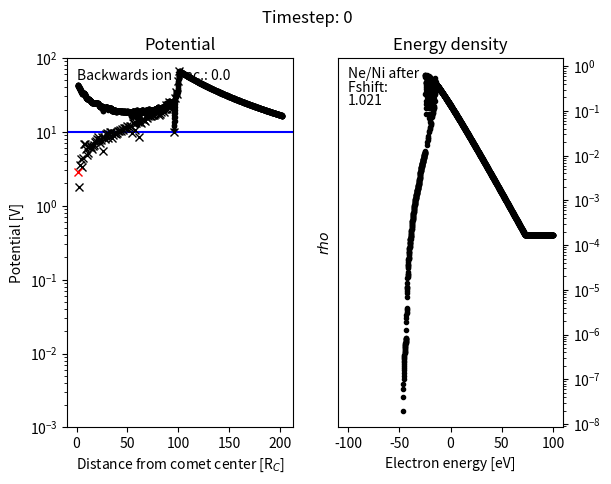

Reproduce this figure in Python. (Note: this script raises an exception after producing the figure.)
# -*- coding: utf-8 -*-
"""
Created on Mon Mar 20 09:45:49 2023

[redacted]
"""

import numpy as np
import matplotlib.pyplot as plt
import time
from scipy.special import erf

# constants
pi = np.pi
r_comet = 1e3 # [m]
v_n = 6e2 # m/s, all ions are born with 600 m/s radial velocity
electrontemperature = 10 # eV
beta = 147.8215 # electron to ion energy ratio: kT/(Mv^2)
nu = 1e-6  # ionization frequency [number/s], Vigren2013a (Table 5. 9.2e-7 at solar maximum)
Q = 1e25 # [s-1], number of neutrals per second leaving the comet surface
N_R = Q/(4*pi*r_comet**2*v_n) # [m-3], neutral density at the comet surface

# normalization, tbd. 
u_n = 1
x_comet = 1
x_thickness = 1
Del_t = 0.1 # timestep between ionization bursts, unitless. 1 is time for unaccelerated ions to traverse one shell width.

n_per_shell = 10 # number of ions generated in each shell
n_ion_sim = n_per_shell # count the number of simulated ions created per shell each timestep
n_ion_real = nu*(r_comet/v_n)**2*Del_t*Q # count the number of ions that they represent
realsimratio = n_ion_real/n_ion_sim # the number of real ions each simulated ion represents

#-----------------------s------------Creation-----------------------------------

# 1.1 General parameter choices
number_of_shells = int(1e2) # number of shells for the spatial discretization
number_of_boundaries = number_of_shells+1 # number of shell boundaries and edgepoints
x_k = np.arange(x_comet, number_of_boundaries+x_comet, dtype=int) # every equally thick shell has an equal number of ionization events per unit time. Unitless
dxe = x_comet/10
xe, dxe = np.linspace(x_comet, number_of_boundaries, number_of_shells*10+1, retstep=True) # spatial discretization for the electrons, can be more precise than for the ions
xelong = np.arange(x_comet, number_of_boundaries*2+dxe, dxe) # spatial discretization for the electrons reaching beyond the simulation box

# 1.2 defining functions
def logiondensity(x): # shell density of initial population of ions
    inv2phi = 1/(2*phi_at_comet)
    coef = np.sqrt(pi*inv2phi)*np.exp(inv2phi)
    xerf = 4*pi*x*(erf(np.sqrt(inv2phi+np.log(x)))-erf(np.sqrt(inv2phi)))
    scaling = n_per_shell/(4*pi*Del_t)
    return scaling*coef*xerf

def initialionnumber(number_of_points): # rectangular integration of logiondensity between x = [1, xmax]
    xlin, step = np.linspace(1, x_k[-1], number_of_points, retstep=True)
    return np.sum(logiondensity(xlin)*step)

def logvelCDF(x, v): # velocity distribution for a known conditional comet distance x
    sqrtinv2phi = 1/np.sqrt(2*phi_at_comet)
    vmax = np.sqrt(1+2*phi_at_comet*np.log(x))
    numer = erf(v*sqrtinv2phi)-erf(sqrtinv2phi)
    denom = erf(vmax*sqrtinv2phi)-erf(sqrtinv2phi)
    return np.divide(numer, denom, out=np.zeros_like(numer), where=denom!=0)

def initialcreation(number_of_ions): # for creating the first population of ions (that is self-consistent to a log-potential)
    ionmatrix = np.empty((number_of_ions, 3)) # empty 0-by-3 matrix
    
    poslist = np.linspace(x_k[0], x_k[-1], number_of_boundaries*10) # create linearly spaced list for the discretization of the CDF integral into a cumulative sum
    posCDF = CDF(logiondensity, poslist) # find the CDF for ion comet distance
    # print("CDFarray with size:", posCDF.size, posCDF) # debugging
    
    uniformlist = np.random.uniform(size=number_of_ions) # uniform distribution of ions in probability space
    # print("uniformlist with size:", uniformlist.size, uniformlist) # debugging
    
    ionmatrix[:, 0] = np.interp(uniformlist, posCDF, poslist) # evaluate what comet distances correspond to the ions positions' in probability space
    ionmatrix = ionmatrix[ionmatrix[:,0].argsort()] # sort after comet distance
    
    ionmatrix[:, 2] = (ionmatrix[:,0]-1).astype(int) # shell number is one less than the comet distance rounded down. x=1.05 --> shell number=0
    
    for i in range(len(ionmatrix)):
        x = ionmatrix[i, 0]
        vmax = np.sqrt(1+2*phi_at_comet*np.log(x))
        vellist = np.linspace(1, vmax, number_of_boundaries) # calculate the CDF by approximating the integral via linearly spaced v. 
        velCDF = logvelCDF(x, vellist)
        ionmatrix[i, 1] = np.interp(np.random.uniform(), velCDF, vellist)

    # ionmatrix[:, 1] = 1+np.random.uniform(size=number_of_ions) # placeholder
    
    return ionmatrix

def CDF(func, arglist): # calculates CDF of a function at linearly spaced points (arglist)
    funclist = func(arglist) # numpy array of function evaluated at each arg in arglist
    csum = np.cumsum(funclist) # calculates an array consisting of the cumulative sum up to and including arg
    return csum/csum[-1]

def ioncreation(n_per_shell, xfin): # creates n ions, equally many in each shell, up to outer boundary xfin
    ilist = np.empty((0, 3)) # empty 0-by-3 matrix
    for k in range(xfin-1):
        ilist = np.concatenate((ilist, ionshellcreation(n_per_shell, k)), axis=0)
    return ilist

def ionshellcreation(n, k): # creates n ions uniformly distributed in the k-th shell
        ilist = np.empty((n, 3)) # creates an empty n-by-3 matrix 
        ilist[:, 1] = u_n # 1st column stores velocity
        ilist[:, 2] = k # 2nd column stores shell number
        
        xmin = k+x_comet
        x_ion = xmin+np.array([np.random.rand(n)])
        x_ion.sort()
        x_ion.reshape((n,1)) # make the x_ion array a column vector
        ilist[:, 0] = x_ion # 0th column stores position
        return ilist

# 1.3 Creating the first potential

# phi(r) = k Te/e * ln(nu_R dt N_R (r/R)**2) # 
phi_at_comet = beta

phi_anders = phi_at_comet*(x_k[-1]-x_k)/x_k[-1] # Linear potential. numpy array, endpoint is 0

phi_anders_log = phi_at_comet*(np.log(x_k[-1])-np.log(x_k))

# phi_anders_log = phi_at_comet*(1-np.log(x_k)/np.log(x_k[-1])) # phi=phi_at_comet at x=1 and phi=0 at x=x_k[-1]

# 1.4 Randomly generating the ions

# ionmatrix = ioncreation(n_per_shell, x_k_i[-1]) # Position (sorted) and velocity of all ions.
# if n_ion_sim > 1000:
#     plt.figure()
#     plt.hist(ionmatrix[:, 0], bins = 100, density = True)
#     plt.hist(ionmatrix[:, 0], bins = 10, density = True, fill = False)
#     plt.xlabel('Distance from comet nucleus [km]')
#     plt.ylabel('Number of ions (pdf normalization)') # Normalization: area of all bins = 1
#     plt.title('Radial distribution of randomly generated ions')
    
    
# 1.5 Electrons
excess = 10*beta # how many electrontemperatures we consider before truncation
eps, deps = np.linspace(-excess, excess, int(2*excess), retstep = True) # centered on 0.

def loginitialrho(eps, Vmat):
    inv2phi = 1/(2*phi_at_comet)
    xterm = xe**2*np.matrix.transpose(Vmat)*(erf(np.sqrt(inv2phi+np.log(xe)))-erf(np.sqrt(inv2phi)))*dxe
    xterm = np.matrix.transpose(xterm)
    cterm = 2**(1/2)/(phi_at_comet**2)*n_per_shell/Del_t*np.exp(inv2phi)*np.exp(-eps/phi_at_comet)*1/xe[-1]
    F = np.sum(xterm*cterm, axis=0) # compute integral, x axis = 0
    return F

def depscalc(epslist): 
    posbool = epslist>0 # boolean of positive energies
    poslist = epslist[posbool] # array of all positive energies
    neglist = epslist[np.invert(posbool)] # array of all negative energies
    
    depspos = poslist-np.append(0, poslist[:-1]) # add 0 to start of list and calculate distance to prior eps.
    depsneg = np.append(neglist[1:], 0)-neglist # add 0 to end of list and calculate distance to prior eps. 
    
    return np.concatenate((depsneg, depspos)) 

# Function definitions
def V(eps, phi): # Calculates unitless sqrt of electron kinetic energy. Either eps or phi can be numpy array.
    x = eps+phi    
    return ((x+abs(x))/2)**(1/2) # returns 0 if V is imaginary

def Vmatrix(epslist, philist): # Calculates matrix of values of V. epslist and philist are both 1D numpy arrays
    eps, phi = np.meshgrid(epslist, philist, sparse=True) # creates mesh of eps, phi values
    return V(eps, phi) # returns 2D array where Vmat[k,i] = V(philist[k], epslist[i])
    
def UI(V0): # Maxwell-Boltzmann integrand. upper integrand component for the change in electron density owing to creation of new electrons.
    return V0*np.exp(-V0**2/beta)*dxe*np.heaviside(2*beta-V0, 0.5)
    
def LI(V0): # V0x^2 integrand. lower integrand component for the change in electron density owing to creation of new electrons.
    ret = np.matrix.transpose(V0)*xelong**2*dxe
    return np.matrix.transpose(ret)

def UperL(Vmat): # Integral fraction for calculating the change in electron density owing to creation of new electrons    
    U = np.sum(UI(Vmat), axis=0) # compute upper integral, x axis = 0
    L = np.sum(LI(Vmat), axis=0) # compute lower integral, x axis = 0
    # Ifrac = np.zeros_like(U)
    # nonzero_ind = L.nonzero()
    # Ifrac[nonzero_ind] = U[nonzero_ind]/L[nonzero_ind]
    Ifrac = np.divide(U, L, out=np.zeros_like(U), where=L!=0) # division of U/L except 0 where U/L = 0/0
    return Ifrac

def delF(Vmat):
    # Alt. 1: Maxwell-Boltzmann
    ret = 1/(8*pi**2*(2*pi)**(1/2))*n_per_shell/beta**(3/2)*UperL(Vmat) # eq. 33 (label delF) in overleaf 
    
    # # Alt. 2: Uniform dist. of speeds
    # UI = 1/(2*beta)*np.heaviside(Vmat**2, 0)*np.heaviside(2*beta-Vmat**2, 1)
    # U = np.sum(UI, axis = 0) # computer integral over x axis
    # L = np.sum(LI(Vmat), axis=0)
    # ret = n_per_shell/(16*pi**2*2**(1/2))*np.divide(U, L, out=np.zeros_like(U), where=L!=0) # division of U/L except 0 where U/L = 0/0
    
    electronnumber = electroncounter(ret, Vmat) # count how many electrons are created.
    ret*=(n_per_shell*(xe[-1]-xe[0]))/electronnumber # how many should be created divided by how many are actually created
    return ret

def Fper2V(F0, Vmat): # Calculates integral corresponding to change in unitless potential. (Denominator of RHS in expression for del_phi)
    mat = np.divide(F0*deps, Vmat, out=np.zeros_like(Vmat), where=Vmat!=0) # matrix representation [eps, x] of integrand
    # print("mat", str(mat.shape))
    ret = np.sum(2*pi*2**(1/2)*mat, axis=1) # approximate integral via summation over eps axis = 1
    # mat[:,:int(len(eps)/2)]
    return ret

# Legacy
# def Itilde(Vmat): # Integral expression for calculating the change in electron density owing to creation of new electrons
#     Ifracdeps = UperL(Vmat)*deps 
#     # Ifracdeps = Ifracdeps[:int(len(eps)/2)] # only positive side of eps axis is summed over
#     return Vmat@Ifracdeps  # Vmat[:,:int(len(eps)/2)]

# def delphi(Vmat, F0, del_density): # eq. 46. calculates the change in unitless potential from one timestep to the next
#     numer = del_density-n_per_shell/(2*(pi*beta)**(3/2))*Itilde(Vmat) # numerator
#     denom = Fper2V(F0, Vmat) # denominator
#     ret = np.divide(numer, denom, out=np.zeros_like(numer), where=denom!=0) # numerator/denominator if denominator != 0 else 0.
#     return ret

# def delphi(Vmat, F0, del_density): # eq. 45. calculates the change in unitless potential from one timestep to the next
#     numer = del_density-4*pi*2**(1/2)*Vmat@(delF(Vmat)*deps) # numerator
#     denom = Fper2V(F0, Vmat) # denominator
#     ret = np.divide(numer, denom, out=np.zeros_like(numer), where=denom!=0) # numerator/denominator if denominator != 0 else 0.
#     return ret

def delphi(Vmat, ionVmat, F0, del_density): # eq. 45. calculates the change in unitless potential from one timestep to the next
    numer = del_density-4*pi*2**(1/2)*ionVmat@(delF(Vmat)*deps) # numerator
    denom = Fper2V(F0, ionVmat) # denominator
    ret = np.divide(numer, denom, out=np.zeros_like(numer), where=denom!=0) # numerator/denominator if denominator != 0 else 0.
    return ret

def delphi2(ionVmat, F, density):
    numer = density-4*pi*2**(1/2)*ionVmat@(F*deps)
    denom = Fper2V(F, ionVmat)
    ret = np.divide(numer, denom, out=np.zeros_like(numer), where=denom!=0) # numerator/denominator if denominator != 0 else 0.
    return ret

def dJtildedeps(Vmat): # eq. 30
    L = np.sum(LI(Vmat), axis=0) # compute lower integral, x axis = 0
    return 16*pi**2*2**(1/2)*L

def neweps(eps, phi, del_phi): # eq. 49
    Vmat = Vmatrix(eps, phi) # compute Vmat matrix
    Vmatx2 = LI(Vmat) # matrix with elements Vmat*x^2*dx
    delphiVmatx2 = np.matrix.transpose(np.matrix.transpose(Vmatx2)*del_phi) # multiply integrand by del_phi
    numer = np.sum(delphiVmatx2, axis=0) # computer upper integral, x axis = 0 
    denom = np.sum(Vmatx2, axis=0) # computer lower integral, x axis = 0
    return eps-np.divide(numer, denom, out=np.zeros_like(numer), where=denom!=0) #-W(Vmat, delxb)
    
def Fshift(F0, V0, V, del_phi): # change in F0 from motion of existing electrons (help function for eq. 54)
    numer = F0
    denom = depsdeps0(V0, del_phi)
    fraction = np.divide(numer, denom, out=np.zeros_like(numer), where=denom!=0) # numerator/denominator if denominator != 0 else 0

    V0int = np.sum(LI(V0), axis=0) # compute upper integral, summing over x axis
    Vint = np.sum(LI(V), axis=0) # compute lower integral, summing over x axis
    Ifrac = np.divide(V0int, Vint, out=np.zeros_like(V0int), where=Vint!=0)
    
    return fraction*Ifrac

def Fshift2(F0, V0, V, new_deps): # change in F0 from motion of existing electrons (help function for eq. 54)
    numer = F0*deps
    denom = new_deps
    fraction = np.divide(numer, denom, out=np.zeros_like(numer), where=denom!=0) # numerator/denominator if denominator != 0 else 0

    V0int = np.sum(LI(V0), axis=0) # compute upper integral, summing over x axis
    Vint = np.sum(LI(V), axis=0) # compute lower integral, summing over x axis
    Ifrac = np.divide(V0int, Vint, out=np.zeros_like(V0int), where=Vint!=0)
    
    return fraction*Ifrac

def newF(F0, V0, V, del_phi): # eq. 54
    Finput = F0 + delF(V0)/2 # add half of new electrons in old potential
    Foutput = Fshift(Finput, V0, V, del_phi) # compute the shift of the old distribution function
    
    return delF(V)/2 + Foutput # add half of new electrons in new potential

# Standalone without Fshift function usage
# def newF(F0, V0, V, del_phi): # eq. 54
#     numer = F0+delF(V0)/2 # add half of new electrons in old potential
#     denom = depsdeps0(V0, del_phi)
#     fraction = np.divide(numer, denom, out=np.zeros_like(numer), where=denom!=0) # numerator/denominator if denominator != 0 else 0.
    
#     V0int = np.sum(LI(V0), axis=0) # compute upper integral, summing over x axis
#     Vint = np.sum(LI(V), axis=0) # computer lower integral, summing over x axis
#     Ifrac = np.divide(V0int, Vint, out=np.zeros_like(V0int), where=Vint!=0)
    
#     return delF(V)/2 + fraction*Ifrac # add half of new electrons in new potential

def depsdeps0(Vmat, del_phi): # eq. 57
    deriv = ddelepsdeps0(Vmat, del_phi)
    return abs(1+deriv)

def ddelepsdeps0(Vmat, del_phi): # eq. 61
    Vmatx2 = LI(Vmat) # create matrix with elements Vmat*x^2*dx
    sumVmatx2 = np.sum(Vmatx2, axis=0) # compute integral over x 
    
    delphiVmatx2 = np.matrix.transpose(np.matrix.transpose(Vmatx2)*del_phi) # multiply integrand by del_phi
    
    per2Vmat = np.divide(1, 2*Vmat, out=np.zeros_like(Vmat), where=Vmat!=0) # compute inverse of 2V0
    per2Vmatx2 = LI(per2Vmat) # compute matrix with element values x^2/(2Vmat)*dx
    delphiper2Vmatx2 = np.matrix.transpose(np.matrix.transpose(per2Vmatx2)*del_phi) # multiply integrand by del_phi
    
    firstterm = np.sum(delphiVmatx2, axis=0)*np.sum(per2Vmatx2, axis=0)
    secondterm = np.sum(delphiper2Vmatx2, axis=0)*sumVmatx2
    numer = firstterm-secondterm
    denom = sumVmatx2**2
    return np.divide(numer, denom, out=np.zeros_like(numer), where=denom!=0)

def electroncounter(F, Vmat, estep=deps):
    Vmatx2 = LI(Vmat) # create matrix with elements Vmat*x^2*dx
    sumVmatx2 = np.sum(Vmatx2, axis=0) # compute integral over x 
    return 16*pi**2*2**(1/2)*sum(F*estep*sumVmatx2)

def averageelectronenergy(F, Vmat):
    Vmatx2 = LI(Vmat) # create matrix with elements Vmat*x^2*dx
    sumVmatx2 = np.sum(Vmatx2, axis=0) # compute integral over x 
    
    numer = (Vmat**2)@(F*deps*sumVmatx2)
    denom = sum((xe[-1]-1)*F*deps*sumVmatx2)
    frac = np.divide(numer, denom, out=np.zeros_like(numer), where=denom!=0)
    return(sum(frac*dxe))

def electrondeleter(F, Vmat, ionsvanished):
    Vmatx2 = LI(Vmat) # create matrix with elements Vmat*x^2*dx
    sumVmatx2 = np.sum(Vmatx2, axis=0) # compute integral over x 
    integrandarray = np.flip(16*pi**2*2**(1/2)*deps*F*sumVmatx2)
    
    integral = 0
    for ind in range(len(integrandarray)):
        integrand = integrandarray[ind]
        if integral + integrand >= ionsvanished:
            break
        integral += integrand
    remaining = ionsvanished - integral
    finalFdiff = remaining/(16*pi**2*2**(1/2)*(deps*sumVmatx2)[-ind-1])
    
    if ind > 0:
        F[-ind:] = 0
    F[-ind-1] = F[-ind-1]-finalFdiff
    return F

def highestremainingenergy(F, Vmat, ionsvanished):
    Vmatx2 = LI(Vmat) # create matrix with elements Vmat*x^2*dx
    sumVmatx2 = np.sum(Vmatx2, axis=0) # compute integral over x 
    integrandarray = np.flip(16*pi**2*2**(1/2)*deps*F*sumVmatx2)
    
    integral = 0
    for ind in range(len(integrandarray)):
        integrand = integrandarray[ind]
        if integral + integrand >= ionsvanished:
            break
        integral += integrand
    return -ind-1 # find the energy corresponding to the highest energy remaining where F != 0 if electrondeleter was used 

#----------------------------------Ion motion----------------------------------

# 2.1 Function definitions
def ElectricField(philist): # calculates the unitless electric field
    return -(philist[1:]-philist[:-1])/(x_k[1:]-x_k[:-1]) # ElectricField list has one less element than phi. (Number of shells between points = Number of points - 1)

def arraytimeevaluator(v0, a, s): # Calculates the crossing times for an array of initial velocities, accelerations and the signed shell boundary distance 
    t = np.empty(v0.shape)
    s_used = s # starting assumption
    
    # and overwrite those where the assumption is false
    complex_ind = (2*a*s<-v0**2).nonzero() # find all t that are calculated to be complex
    s_used[complex_ind] = s[complex_ind]-np.sign(s[complex_ind]) # s_inner = s_outer - 1;   s_outer = s_inner + 1 

    taylor_bool = abs(2*a*s_used)<=abs(0.01*v0**2)
    taylor_ind = (abs(2*a*s_used)<=abs(0.01*v0**2)).nonzero() # abs(2*a*s/v0**2)<0.01
    t[taylor_ind] = s_used[taylor_ind]/v0[taylor_ind]-a[taylor_ind]*s_used[taylor_ind]**2/(2*v0[taylor_ind]**3) # 2nd order Taylor expanded
    
    real_bool = 2*a*s_used>=-v0**2
    real_ind = (real_bool*np.invert(taylor_bool)).nonzero() # find all t calculated to be real NOT via Taylor equation
    # real_ind = (2*a*s>=-v0**2).nonzero() # find all t that are calculated to be real
    t[real_ind] = v0[real_ind]/a[real_ind]*(-1+(1+2*a[real_ind]*s[real_ind]/v0[real_ind]**2)**(1/2))

    negative_ind = (t<=0).nonzero()
    t[negative_ind] = -t[negative_ind]-2*v0[negative_ind]/a[negative_ind]

    return t, s_used

def ioncount(imatrix): # counts the number of ions inside each shell number k
    ks = imatrix[:,2]
    counts = np.empty((number_of_shells,), dtype=int)
    for k in range(number_of_shells):
        counts[k] = np.count_nonzero(ks==k)
    return counts
   
def ionmotion(imatrix, Delta_t, Elist): # calculates motion for every ion in ionmatrix. Each ion is a row in the n-by-3 ionmatrix [x_ion, u_ion, k_ion]
    pos = imatrix[:,0] # position of ions
    vs = imatrix[:,1] # velocity of ions
    ks = imatrix[:,2].astype(int) # shell number of ions, astype may be unnecessary
    
    counts = ioncount(imatrix) # count number of ions in each shell
    a = np.repeat(Elist, counts[:len(Elist)]) # calculate the electric field that each ion experiences (repeating the value of the Elist elements as many times as there are ions in each shell)
    
    pos_in_shell = pos%1 # calculates position inside each shell from [0, 1)
    s_inner = -pos_in_shell # distance (negative) to inner shell for each ion
    s_outer = 1-pos_in_shell # distance (positive) to outer shell for each ion
    
    # s_main: New array where s has the same direction as the velocity
    positive_vs_ind = (vs>0).nonzero()
    s_main = s_inner # (Read line below first) rest go to inner s
    s_main[positive_vs_ind] = s_outer[positive_vs_ind] # those with positive velocity go to outer s 
    
    # calculate the crossing times and what shell boundary was crossed
    crossing_t, s = arraytimeevaluator(vs, a, s_main)
    
    # check for which indices a crossing happens/does not happen
    non_crossing_ind = (crossing_t>=Delta_t).nonzero()
    crossing_ind = (crossing_t<Delta_t).nonzero()
    
    # calculate new position and velocity for ions where crossing does not happen
    pos[non_crossing_ind] = pos[non_crossing_ind] + vs[non_crossing_ind]*Delta_t[non_crossing_ind] + a[non_crossing_ind]*Delta_t[non_crossing_ind]**2/2
    vs[non_crossing_ind] = vs[non_crossing_ind] + a[non_crossing_ind]*Delta_t[non_crossing_ind]
    
    # calculate new position and velocity and shell number for ions where crossing happens
    pos[crossing_ind] = np.sign(s[crossing_ind])*1e-6+pos[crossing_ind] + vs[crossing_ind]*crossing_t[crossing_ind] + a[crossing_ind]*crossing_t[crossing_ind]**2/2
    vs[crossing_ind] = vs[crossing_ind] + a[crossing_ind]*crossing_t[crossing_ind]
    ks[crossing_ind] = ks[crossing_ind]+np.sign(s[crossing_ind])
    
    # handle inner and outer BC
    IBC_ind = (ks==-1).nonzero()
    pos[IBC_ind] += 2e-6 # put on opposite side of the IBC boundary. Alternatively pos[IBC_ind] = x_thickness+1e-6
    ks[IBC_ind] = 0 
    vs[IBC_ind] = -vs[IBC_ind] # bounce at comet surface
    
    OBC_ind = (ks>=number_of_shells).nonzero() 
    ks[OBC_ind] = number_of_shells-1 # The outermost shell has infinite extent for now. Largest shell number allowed is number_of_shells-1

    # create a new matrix of ions
    imatrixnew = np.array(list(zip(pos, vs, ks))) # recombine position, velocity and shell number 
    
    # ions which crossed have time remaining. Their motion has to be calculated again recursively
    if crossing_ind[0].size>0:
        # print("Non crossing ind is: ", non_crossing_ind)
        # print("Crossing ind is: ", crossing_ind)
        # print("Remaining time - Crossing time is", Delta_t[crossing_ind]-crossing_t[crossing_ind])
        # print("imatrixnew[crossing_ind] = ", imatrixnew[crossing_ind])
        imatrixnew[crossing_ind] = ionmotion(imatrixnew[crossing_ind], Delta_t[crossing_ind]-crossing_t[crossing_ind], Elist)
    
    return imatrixnew 

def iondensity(i_per_shell): # calculates unitless density of simulated ions
    i_numberdensity = (i_per_shell[1:]+i_per_shell[:-1])/(4/3*pi*(x_k[2:]**3-x_k[:-2]**3))
    return i_numberdensity

def averageionenergy(imatrix):
    vs = imatrix[:,1] # velocity of ions
    return (sum(vs**2)/len(vs))

# 2.4 Loop
neutral_time = int(len(x_k)/(u_n*Del_t)) # time for the neutrals to travel x_k
number_of_loops = 100 # neutral_time
simulation_time = r_comet/v_n*Del_t*number_of_loops # calculate how long a time (in seconds) that is simulated

start_time = time.time()
counter = 0
averageenergies = np.zeros((number_of_loops, 6))
ionnumbers = np.zeros(number_of_loops)
electronnumbers = np.zeros(number_of_loops)
totionsvanished = 0

# First timestep values

# zeros-method
# old_phi = np.zeros_like(x_k) # This causes F to only be non-zero for the highest eps (when considering constant phi)
# Vmat = Vmatrix(eps, old_phi)
# old_F = delF(Vmat) # starting F is assumed the delF that results from one burst of ionization
# old_density = np.zeros_like(x_k) # Perhaps change this for Peano eq. I.e. eta = 4*pi*sqrt(2)*integral(F*V deps)

# one step electron ionization-method # start with this guess
old_density = np.divide(logiondensity(x_k), 4*pi*x_k**2) # initial ion shell density using a logarithmic initial potential is rescaled to a 3d density.
nionstart = int(initialionnumber(number_of_boundaries*10000+1)) # 49012
ionmatrix=initialcreation(nionstart)
ionphi = phi_anders_log # potential evaluated at the space discretization used for ions (x_k)
electronphi = np.zeros_like(xelong) # initialize potential at points xelong
electronphi[:len(xe)] = np.interp(xe, x_k, ionphi) # potential linearly interpolated to electron space discretization xe
electronphi[len(xe):] = electronphi[len(xe)-1]*xe[-1]**2/xelong[len(xe):]**2 # add 1/x^2 dependence of potential beyond simulation box
Vmat = Vmatrix(eps, electronphi) # starting Vmatrix
global_rho = loginitialrho(eps, Vmat[:len(xe),:]) # calculate energy density
old_F = np.divide(global_rho, dJtildedeps(Vmat), out=np.zeros_like(global_rho), where=dJtildedeps(Vmat)!=0) # calculate phase space density
old_F *= nionstart/electroncounter(old_F, Vmat) # rescale the phase space density such that the total number of electrons = total number of ions

savematrix = np.empty((number_of_loops, 3)) # create a matrix that saves results every ? timesteps

for j in range(number_of_loops):
    # 1. Birth ions
    remaining_time = np.repeat(Del_t, ionmatrix[:,0].shape) # create a remaining time matrix for prior ions
    source_ions = ioncreation(n_per_shell, x_k[-1]) # birth new ions
    source_remaining_time = np.random.uniform(0, Del_t, source_ions[:,0].shape) # add a uniform random time [0, Del_t) remaining for the newly born ions (Reflects the fact that the ions can be born any time during the time step)
    
    # concatenate prior ions and recently born ions
    ionmatrix = np.concatenate((ionmatrix, source_ions)) # add new ions to ion matrix
    remaining_time = np.concatenate((remaining_time, source_remaining_time))
    
    # 2. Calculate the motion of ions
    Efield = ElectricField(ionphi) # calculate electric field from potential for ions
    ionmatrix = ionmotion(ionmatrix, remaining_time, Efield)
    ionmatrix = ionmatrix[ionmatrix[:,2].argsort()] # sort after shell number
    OBC_ind = (ionmatrix[:,0]>x_k[-1]).nonzero() # find all ions passing outside the system
    ionmatrix = np.delete(ionmatrix, OBC_ind, axis=0) # and delete them
    ionsvanished = len(OBC_ind[0]) # count how many vanish
    totionsvanished += ionsvanished # and add to total 
    
    nbackwardsions = len((ionmatrix[:,1]<0).nonzero()[0])# count number of ions with negative velocity
    frbackwardsions = nbackwardsions/len(ionmatrix)
    # strfrbackwardsions = str(frbackwardsions)[:int(np.log10(frbackwardsions)+6)]
    
    # 3. Calculate ion densities
    icount = ioncount(ionmatrix) # calculate number of ions in each shell
    idensity = iondensity(icount) # unitless iondensity (Does not contain inner or outer edgepoints)
    
    # 4. Calculate new potential using neutrality
    Vmat = Vmatrix(eps, electronphi)
    new_F = old_F + delF(Vmat)
    
    for iteration in range(25):
        highestenergyindex = highestremainingenergy(new_F, Vmat, ionsvanished) # find eps index for highest energy remaining electrons
        highestenergy = eps[highestenergyindex] # find highest energy of the remaining electrons
        
        neperni0 = electroncounter(new_F, Vmat)/len(ionmatrix)
        print('After electrondeleter: ' + str(neperni0))
        
        ionVmat = Vmatrix(eps, ionphi) # matrix of velocities using spatial discretization of ions
        
        temp_F = np.zeros_like(new_F) # create np array of zeros with same length as new_F and eps
        temp_F[:highestenergyindex+1] = new_F[:highestenergyindex+1] # fill the values up to eps = highestenergy
        del_phi = delphi2(ionVmat[1:-1, :], temp_F, idensity) # calculate change in potential at points x_k[1:-1]
        new_ionphi = ionphi[1:-1]+del_phi # calculate new potential at points x_k[1:-1]
        
        innermost_phi = 2*new_ionphi[0]-new_ionphi[1] # assuming same Efield in innermost as in second innermost shell
        outermost_phi = 2*new_ionphi[-1]-new_ionphi[-2] # assuming same Efield in outermost as in second outermost shell
        new_ionphi = np.concatenate((np.array([innermost_phi]), new_ionphi)) # add innermost point to new_ionphi
        new_ionphi = np.append(new_ionphi, outermost_phi) # assuming same Efield in outermost and second outermost shell
        del_phi = new_ionphi-ionphi # rewrite again with correct length and accounting for lower limit
        
        new_ionphi += highestenergy/10 # add the necessary energy shift to set number bound electrons = number of bound ions
        del_phi += highestenergy/10 # add the necessary energy shift to set number bound electrons = number of bound ions
        
        new_electronphi = np.zeros_like(electronphi)
        new_electronphi[:len(xe)] = np.interp(xe, x_k, new_ionphi) # calculate new potential at points xe
        new_electronphi[len(xe):] = new_electronphi[len(xe)-1]*xe[-1]**2/xelong[len(xe):]**2
        del_electronphi = new_electronphi-electronphi # calculate change in potential at points xe
        
        halfnew_Vmat = Vmatrix(eps, new_electronphi)
        
        # 6. calculate the new distribution function
        new_eps = neweps(eps, electronphi, del_electronphi)
        sortind = np.argsort(new_eps) # find ind that would sort new_eps
        # testeps = new_eps
        # print('Was it already sorted? ' + str(np.all(testeps==new_eps)))
        new_eps = new_eps[sortind] # sort new eps
        new_deps = depscalc(new_eps) # find a new deps
        new_Vmat = Vmatrix(new_eps, new_electronphi) # new sorting Vmat
        
        new_F = Fshift2(new_F[sortind], Vmat[:, sortind], new_Vmat, new_deps)
        
        neperni1 = electroncounter(new_F, new_Vmat, new_deps)/len(ionmatrix)
        print('After Fshift: ' + str(neperni1))
        
        # now resample F
        electronsbeforeinterp = electroncounter(new_F, new_Vmat)
        # beforestring = str(electronsbeforeinterp)[:int(np.log10(electronsbeforeinterp)+1)]
        
        # interpolation which preserves the number of electrons
        new_F = np.divide(np.interp(eps, new_eps, new_F*np.sum(LI(new_Vmat), axis=0)*new_deps), deps*np.sum(LI(Vmatrix(eps, new_electronphi)), axis=0), out=np.zeros_like(new_F), where=np.sum(LI(Vmatrix(eps, new_electronphi)), axis=0)!=0)     
        Vmat = halfnew_Vmat # rewrite V0 for new iteration
        
        electronsafterinterp = electroncounter(new_F, halfnew_Vmat)
        # afterstring = str(electronsafterinterp)[:int(np.log10(electronsafterinterp)+1)]
        print('Electrons before/after interpolation: ', str(electronsbeforeinterp/electronsafterinterp))
        
        # Plot for each iteration (debugging)
        fig, (ax1, ax2) = plt.subplots(1, 2) 
        # fig, [[ax1, ax2], [ax3, ax4]] = plt.subplots(2, 2)
        fig.suptitle('Timestep: '+str(counter))
        ax1.set_title('Potential')
        ax1.semilogy(xelong, new_electronphi*electrontemperature/beta,'.', color='k')
        ax1.semilogy(xelong, -new_electronphi*electrontemperature/beta,'.', color='r')
        ax1.axhline(electrontemperature, color='b') # line for electron temperature
        ax1.set(xlabel = 'Distance from comet center [R'+'$_{C}$]', ylabel = 'Potential [V]')
        ax1.set_ylim(1e-3, 1e2)
        ax1.text(0, 5e1,'Backwards ion frac.: '+str(frbackwardsions)[:5])
        # change in potential debugging
        ax1.semilogy(x_k, del_phi*electrontemperature/beta,'x', color='k')
        ax1.semilogy(x_k, -del_phi*electrontemperature/beta,'x', color='r')
    
        # ax2.set_title('Electron distribution function')
        # ax2.semilogy(eps*electrontemperature/beta, new_F, '.', color='k')
        # ax2.semilogy(eps*electrontemperature/beta, -new_F, '.', color='r')
        # ax2.set(xlabel='Electron energy [eV]', ylabel= 'F')
        # ax2.yaxis.tick_right()
        
        rho = new_F*np.sum(LI(halfnew_Vmat), axis=0) # energy density
        
        ax2.set_title('Energy density')
        ax2.semilogy(eps*electrontemperature/beta, rho, '.', color='k')
        ax2.semilogy(eps*electrontemperature/beta, -rho, '.', color='r')
        ax2.set(xlabel='Electron energy [eV]', ylabel= '$rho$')
        ax2.text(-100, max(rho)/1.2, 'Ne/Ni after')
        ax2.text(-100, max(rho)/2.4, 'Fshift: ')
        ax2.text(-100, max(rho)/4.8, str(neperni1)[:int(np.log10(neperni1)+5)])
        ax2.yaxis.tick_right()
    
    # ax2.text(0.01, 0.37, '#_e before', transform = ax2.transAxes)
    # ax2.text(0.01, 0.31, 'interpolation:', transform = ax2.transAxes)
    # ax2.text(0.01, 0.25, beforestring, transform = ax2.transAxes)
    
    # ax2.text(0.01, 0.13, '#_e after', transform = ax2.transAxes)
    # ax2.text(0.01, 0.07, 'interpolation:', transform = ax2.transAxes)
    # ax2.text(0.01, 0.01, afterstring, transform = ax2.transAxes)
    
    # ax3.plot(x_k, new_phi,'.', color='k')
    # ax3.axvline(furthestion, color='k')
    # ax3.set(xlabel = 'Distance from comet center [R'+'$_{C}$]', ylabel = 'Potential')
    # ax4.plot(eps, new_F, '.', color='k')
    # ax4.set(xlabel='Electron energy', ylabel= 'F')
    # ax4.yaxis.tick_right()
    
    # new_F = new_F + delF(new_Vmat) # add the created electrons
    # new_F = electrondeleter(new_F, new_Vmat, ionsvanished) # Alt. 2. removes electrons from highest energy levels equal to number of ions removed using new potential and interpolated back to old energy levels
    
    # Calculate current total kinetic energy in the system
    ionnumbers[counter] = len(ionmatrix)
    electronnumbers[counter] = electroncounter(new_F, halfnew_Vmat)
    
    avg_e_energy = averageelectronenergy(new_F, halfnew_Vmat) # average kinetic energy of electrons
    avg_i_energy = averageionenergy(ionmatrix) # average kinetic energy of ions
    tot_e_energy = avg_e_energy*electroncounter(new_F, halfnew_Vmat) # total kinetic energy of electrons
    tot_i_energy = avg_i_energy*len(ionmatrix) # total kinetic energy of ions
    tot_energy = tot_e_energy+tot_i_energy # total kinetic energy of electrons all particles
    
    averageenergies[counter, :] = [avg_e_energy, avg_i_energy, (avg_e_energy+avg_i_energy)/2, tot_e_energy, tot_i_energy, tot_energy] # avg total energy can be calculated this way since we demand equal number of both electrons and ions
    
    # Legacy
    # new_Vmat = Vmatrix(eps, new_phi)
    # del_F = delF(new_Vmat)
    # new_F = old_F + del_F


    # 7. Plotting
    # plt.figure()
    # plt.title('Number density of ions. Timestep: '+str(counter))
    # plt.xlabel('Distance from comet center [R'+'$_{C}$]')
    # plt.ylabel('Number density [R'+'$_{C}^{-3}$]')
    # plt.plot(x_k, new_density, '.', color='k')
    
    # plt.figure()
    # plt.title('Number of ions inside each shell. Timestep: '+str(counter))
    # plt.xlabel('Shell number')
    # plt.ylabel('Number of ions')
    # plt.plot(icount, '.', color='k')
    
    # plt.figure()
    # plt.title('Potential. Timestep: '+str(counter))
    # plt.xlabel('Distance from comet center [R'+'$_{C}$]')
    # plt.ylabel('Potential')
    # plt.plot(x_k, new_phi,'.', color='k')
    # plt.plot(x_k, phi_anders, '-', color = 'C0')
    
    # plt.figure()
    # plt.title('Change in potential. Timestep: '+str(counter))
    # plt.xlabel('Distance from comet center [R'+'$_{C}$]')
    # plt.ylabel('Change in potential')
    # plt.plot(x_k, del_phi,'.', color='k')
    
    # plt.figure()
    # plt.title('Electron distribution function. Timestep: '+str(counter))
    # plt.xlabel('Electron energy')
    # plt.ylabel('F')
    # plt.plot(new_eps, new_F, '.', color='k')
    
    # # Both potential and dist. function
    # fig, (ax1, ax2) = plt.subplots(1, 2)
    # fig.suptitle('Timestep: '+str(counter))
    # ax1.set_title('Potential')
    # ax1.semilogy(x_k, new_phi,'.', color='k')
    # ax1.set(xlabel = 'Distance from comet center [R'+'$_{C}$]', ylabel = 'Potential')
    # ax2.set_title('Electron distribution function')
    # ax2.semilogy(eps, new_F, '.', color='k')
    # ax2.set(xlabel='Electron energy', ylabel= 'F')
    # ax2.yaxis.tick_right()
    
    # 8. Overwrite all old values
    ionphi = new_ionphi # potential evaluated at the space discretization used for ions (x_k)
    electronphi = new_electronphi # potential evaluated at the space discretization used for electrons (xe)
    old_F = new_F
    # eps = new_eps # This is wrong when resampling.
    
    counter+=1 # increment the number of loops performed
    # if counter > neutral_time: 
    #     if counter < neutral_time+10:   
    #         Del_t = 0.01
    #     else:
    #         Del_t = 0.1
    
    # if counter == 510:
    #     np.savez('simto'+str(counter)+'.npz', ionmatrix=ionmatrix, old_density=old_density, old_phi=old_phi, old_F=old_F, averageenergies=averageenergies, ionnumbers=ionnumbers, electronnumbers=electronnumbers)
    
    # np.mean(electronnumbers[300:-1]-electronnumbers[299:-2]) = -53 
    # ions increase by 520 each timestep before the knee, electrons increase by 466.8. 520-466.8 = 53.2
    
    
    # Relics
    # andersprop = ((1+2*(x_k[1:-1]-1)*phi_at_comet)**(1/2)-1)/(x_k[1:-1]**2*phi_at_comet) # for linear potential
    # # andersprop = 1/x_k[1:-1]*(pi/2)**(1/2)*np.exp(1/(2*phi_at_comet))*(erf(((1+2*phi_at_comet*np.log(x_k[1:-1]))/(2*phi_at_comet))**(1/2)) - erf(1/(2*phi_at_comet)**(1/2)))# for logarithmic potential
    # plt.plot(idensity/andersprop, '.', color='k')

fig, (ax1, ax2) = plt.subplots(1, 2)
fig.suptitle('Timestep: '+str(counter))
ax1.set_title('Potential')
ax1.plot(xe, new_electronphi/beta*electrontemperature,'.', color='k')
ax1.axhline(electrontemperature, color='k', linewidth=1)
ax1.set(xlabel = 'Distance from comet center [R'+'$_{C}$]', ylabel = 'Potential [V]')
ax1.set_ylim([0, max(new_electronphi/beta*electrontemperature)*1.05])
ax2.set_title('Electron distribution function')
ax2.plot(eps, new_F, '.', color='k')
ax2.set(xlabel='Electron energy', ylabel= 'F')
ax2.yaxis.tick_right()

fig, (ax1, ax2) = plt.subplots(1, 2)
fig.suptitle('Velocity distribution of ions')
ax1.set_title('Histogram')
ax1.hist(ionmatrix[:,1], bins=100)
ax1.set(xlabel='Velocity', ylabel='Number of ions')
ax1.axvline(0, color='k', linewidth=1)
ax2.set_title('CDF')
ax2.hist(ionmatrix[:,1], bins=100, cumulative=True)
ax2.set(xlabel='Velocity', ylabel='Number of ions')
ax2.yaxis.tick_right()

plt.figure()
plt.title('Number of particles')
plt.xlabel('Timestep number')
plt.ylabel('Number of particles')
plt.plot(electronnumbers, color='k', linestyle='--', label='Electrons')
plt.plot(ionnumbers, color='k', linestyle=':', label='Ions')
plt.axvline(10.07860256446754/Del_t, color='k')
plt.ylim([0, max(electronnumbers)*1.05])
plt.legend()

plt.figure()
plt.title('Total energies in the system')
plt.xlabel('Timestep number')
plt.ylabel('Unitless average kinetic energy')
plt.plot(averageenergies[:,3], color='k', linestyle='--', label='Electron')
plt.plot(averageenergies[:,4], color='k', linestyle=':', label='Ion')
plt.plot(averageenergies[:,5], color='k', label='Both')
plt.axvline(10.07860256446754/Del_t, color='k')
plt.ylim([0, max(averageenergies[:, 5])*1.05])
plt.legend()

plt.figure()
plt.title('Average energies in the system')
plt.xlabel('Timestep number')
plt.ylabel('Unitless average kinetic energy')
plt.plot(averageenergies[:,0], color='k', linestyle='--', label='Electron')
plt.plot(averageenergies[:,1], color='k', linestyle=':', label='Ion')
plt.plot(averageenergies[:,2], color='k', label='Both')
plt.axvline(10.07860256446754/Del_t, color='k')
plt.ylim([0, max(max(averageenergies[:, 1]), max(averageenergies[:, 0]))*1.05])
plt.legend()

end_time = time.time()

elapsed_time = end_time-start_time
print('Simulated time: '+str(simulation_time)+' s')
print('Elapsed time: '+str(elapsed_time)+' s')